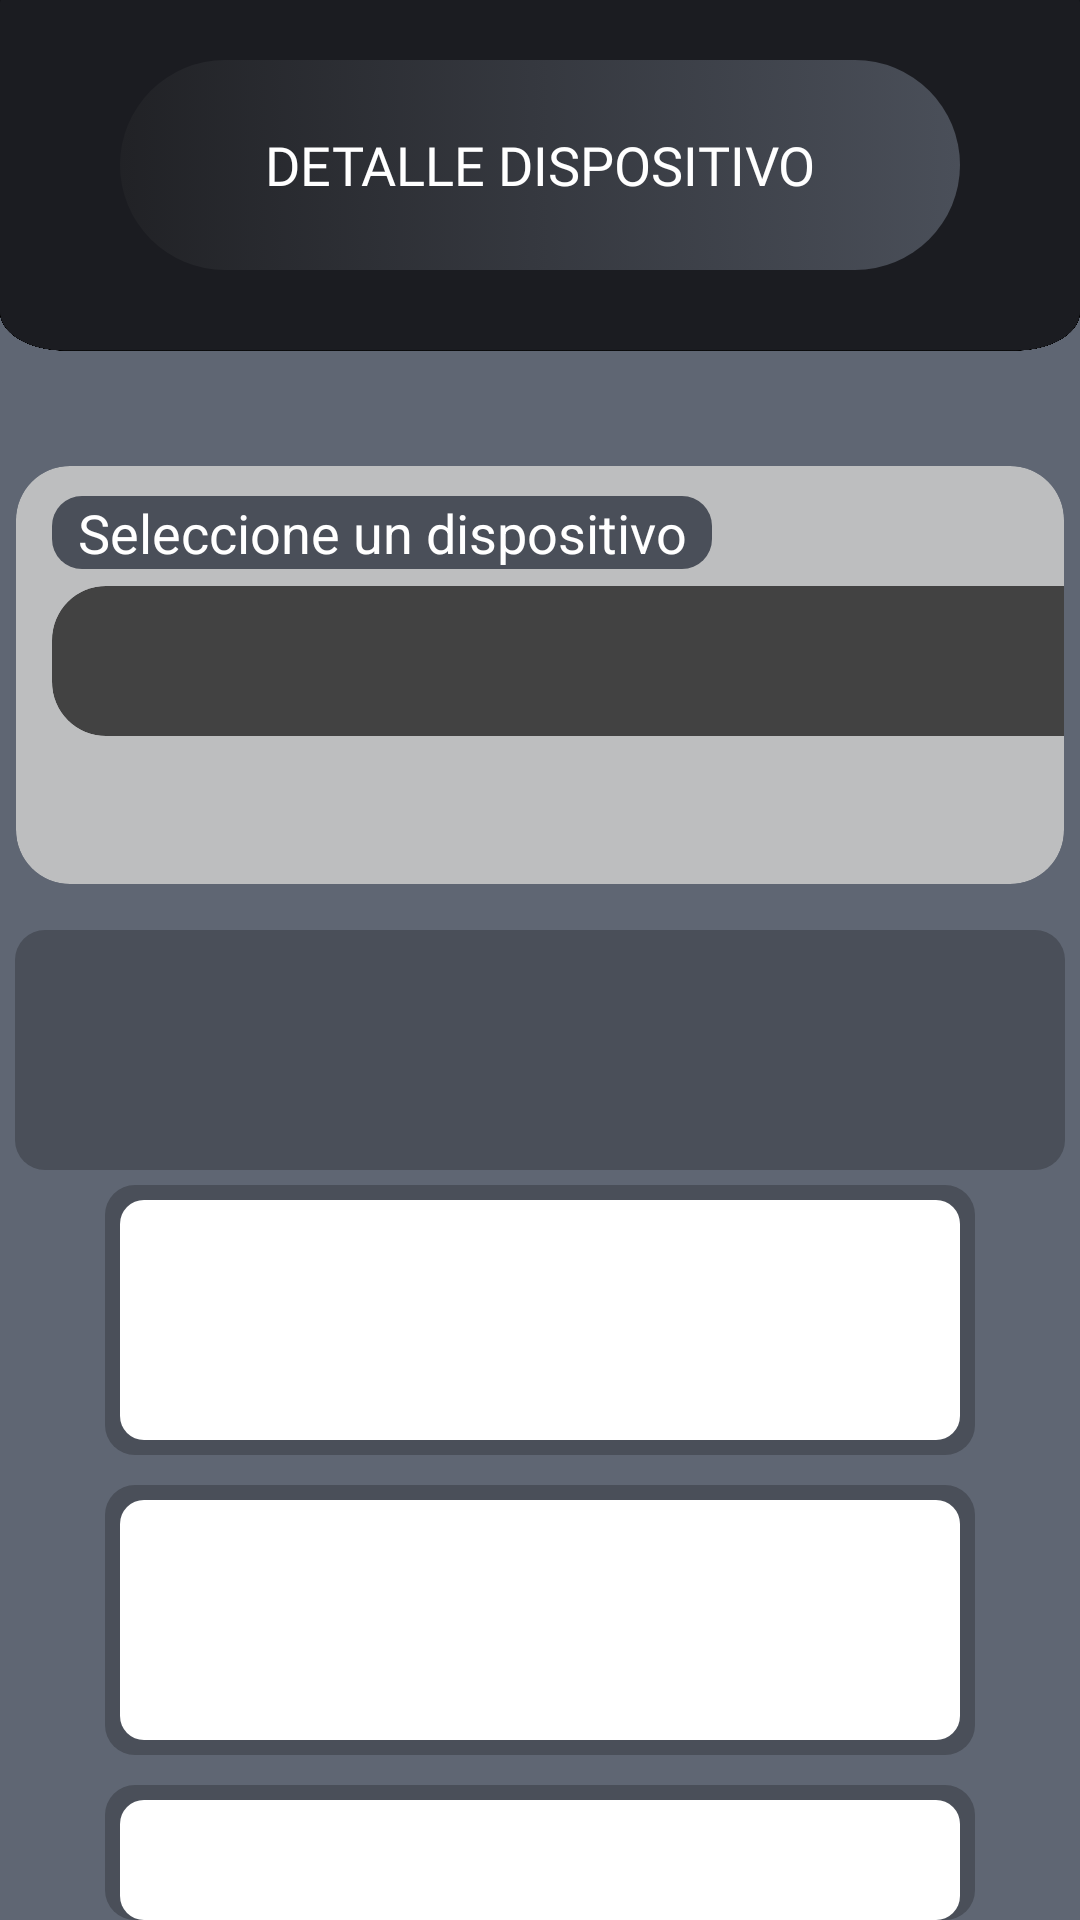

Write the Android layout XML for this screen, with the resource values it uses.
<!-- AndroidManifest.xml: application theme Theme.ProjectApp -->
<!-- res/layout/activity_lista_dispositivos.xml -->
<?xml version="1.0" encoding="utf-8"?>
<RelativeLayout xmlns:android="http://schemas.android.com/apk/res/android"
    xmlns:app="http://schemas.android.com/apk/res-auto"
    xmlns:tools="http://schemas.android.com/tools"
    android:layout_width="match_parent"
    android:layout_height="match_parent"
    android:background="@color/lg_lightgray"
    tools:context=".ListaDispositivos">

    <RelativeLayout
        android:layout_width="match_parent"
        android:layout_height="match_parent">

        <ImageView
            android:layout_width="match_parent"
            android:layout_height="150dp"
            android:background="@drawable/nav_actionbar_vertical"/>

        <TextView
            android:layout_width="280dp"
            android:layout_height="70dp"
            android:text="Detalle dispositivo"
            android:gravity="center"
            android:layout_centerHorizontal="true"
            android:layout_marginTop="20dp"
            android:background="@drawable/btn_perfil"
            android:fontFamily="@font/identidad_extrabold"
            android:textSize="18dp"
            android:textAllCaps="true"
            android:textColor="@color/white">
        </TextView>

        <ImageButton
            android:id="@+id/btnVolver"
            android:layout_width="40dp"
            android:layout_height="40dp"
            android:background="@drawable/ic_volver"
            android:layout_marginTop="40dp"
            android:layout_marginStart="10dp"/>

        <androidx.cardview.widget.CardView
            android:layout_width="400dp"
            android:layout_height="150dp"
            android:layout_centerHorizontal="true"
            android:layout_marginTop="150dp"
            app:cardBackgroundColor="@color/lg_plomo"
            app:cardCornerRadius="18dp"
            app:cardUseCompatPadding="true">

            <TextView
                android:layout_width="220dp"
                android:layout_height="wrap_content"
                android:gravity="center"
                android:layout_marginTop="10dp"
                android:layout_marginStart="12dp"
                android:text="Seleccione un dispositivo"
                android:textSize="18dp"
                android:textColor="@color/white"
                android:background="@drawable/btn_cardfondo">
            </TextView>

            <androidx.cardview.widget.CardView
                android:layout_width="360dp"
                android:layout_height="50dp"
                android:layout_marginStart="12dp"
                android:layout_marginTop="40dp"
                app:cardCornerRadius="18dp">

                <Spinner
                    android:id="@+id/spinnerDispositivos"
                    android:layout_width="match_parent"
                    android:layout_height="wrap_content"
                    android:layout_gravity="center">
                </Spinner>

            </androidx.cardview.widget.CardView>

        </androidx.cardview.widget.CardView>

        <TextView
            android:id="@+id/textViewInfoDispositivo"
            android:layout_width="350dp"
            android:layout_height="80dp"
            android:textSize="18dp"
            android:textAlignment="center"
            android:textAllCaps="true"
            android:gravity="center"
            android:textColor="@color/white"
            android:layout_marginTop="310dp"
            android:background="@drawable/btn_cardfondo"
            android:layout_centerHorizontal="true"/>

        <TextView
            android:layout_width="290dp"
            android:layout_height="90dp"
            android:layout_centerHorizontal="true"
            android:gravity="center"
            android:layout_marginTop="395dp"
            android:textColor="@color/black"
            android:background="@drawable/btn_cardfondo">

        </TextView>

        <TextView
            android:id="@+id/txtCurrent"
            android:layout_width="280dp"
            android:layout_height="80dp"
            android:layout_centerHorizontal="true"
            android:gravity="center"
            android:layout_marginTop="400dp"
            android:textSize="18dp"
            android:textColor="@color/black"
            android:background="@drawable/btn_card_input">

        </TextView>

        <TextView
            android:layout_width="290dp"
            android:layout_height="90dp"
            android:layout_centerHorizontal="true"
            android:gravity="center"
            android:layout_marginTop="495dp"
            android:textColor="@color/black"
            android:background="@drawable/btn_cardfondo">

        </TextView>

        <TextView
            android:id="@+id/txtVoltage"
            android:layout_width="280dp"
            android:layout_height="80dp"
            android:layout_centerHorizontal="true"
            android:gravity="center"
            android:layout_marginTop="500dp"
            android:textSize="18dp"
            android:textColor="@color/black"
            android:background="@drawable/btn_card_input">

        </TextView>

        <TextView
            android:layout_width="290dp"
            android:layout_height="90dp"
            android:layout_centerHorizontal="true"
            android:gravity="center"
            android:layout_marginTop="595dp"
            android:textColor="@color/black"
            android:background="@drawable/btn_cardfondo">

        </TextView>

        <TextView
            android:id="@+id/txtConsumoTotal"
            android:layout_width="280dp"
            android:layout_height="80dp"
            android:layout_centerHorizontal="true"
            android:gravity="center"
            android:layout_marginTop="600dp"
            android:textSize="18dp"
            android:textColor="@color/black"
            android:background="@drawable/btn_card_input">

        </TextView>

        <TextView
            android:layout_width="290dp"
            android:layout_height="90dp"
            android:layout_centerHorizontal="true"
            android:gravity="center"
            android:layout_marginTop="695dp"
            android:textColor="@color/black"
            android:background="@drawable/btn_cardfondo">

        </TextView>

        <TextView
            android:id="@+id/txtAhorro"
            android:layout_width="280dp"
            android:layout_height="80dp"
            android:layout_centerHorizontal="true"
            android:gravity="center"
            android:layout_marginTop="700dp"
            android:textSize="18dp"
            android:textColor="@color/black"
            android:background="@drawable/btn_card_input">

        </TextView>

    </RelativeLayout>

</RelativeLayout>
<!-- resources referenced by this layout -->
<resources>
  <color name="black">#FF000000</color>
  <color name="lg_lightgray">#5F6673</color>
  <color name="lg_plomo">#BDBEBF</color>
  <color name="white">#FFFFFFFF</color>
  <!-- drawable btn_card_input (drawable) -->
  <?xml version="1.0" encoding="utf-8"?>
  <layer-list xmlns:android="http://schemas.android.com/apk/res/android">
      
      <item>
          <shape>
              <solid android:color="@color/white" />
              <corners android:radius="8dp" />
          </shape>
      </item>
  </layer-list>
  <!-- drawable btn_cardfondo (drawable) -->
  <?xml version="1.0" encoding="utf-8"?>
  <layer-list xmlns:android="http://schemas.android.com/apk/res/android">
      
      <item>
          <shape>
              <solid android:color="@color/lg_dark" />
              <corners android:radius="10dp" />
          </shape>
      </item>
  </layer-list>
  <!-- drawable btn_perfil (drawable) -->
  <?xml version="1.0" encoding="utf-8"?>
  <selector xmlns:android="http://schemas.android.com/apk/res/android">
  
      <item>
  
          <shape android:shape="rectangle">
  
              <gradient android:angle="0" android:startColor="@color/dark" android:endColor="@color/lg_dark">
  
              </gradient>
              <corners  android:radius="40dp">
  
              </corners>
  
          </shape>
      </item>
  
  </selector>
  <!-- drawable nav_actionbar_vertical: png bitmap (drawable, 87257 bytes) -->
  <color name="lg_dark">#4A4F59</color>
  <color name="dark">#212226</color>
</resources>
